Labelled photos from "processed", an image-classification folder in pluto311207/Smart_Trash_Bin_AI-AIvsArduino-. The possible labels are: metal, paper, plastic.

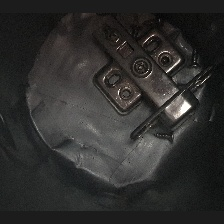
Label: metal

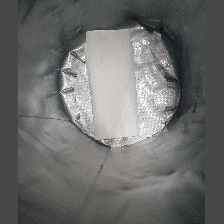
Label: paper

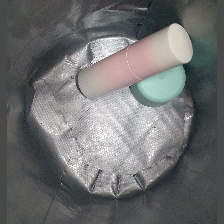
Label: plastic

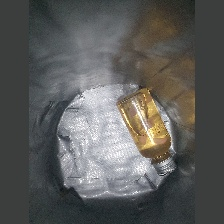
Label: plastic

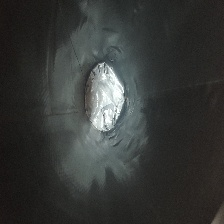
Label: paper

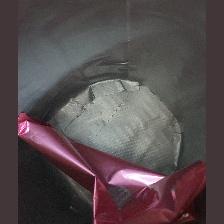
Label: plastic
